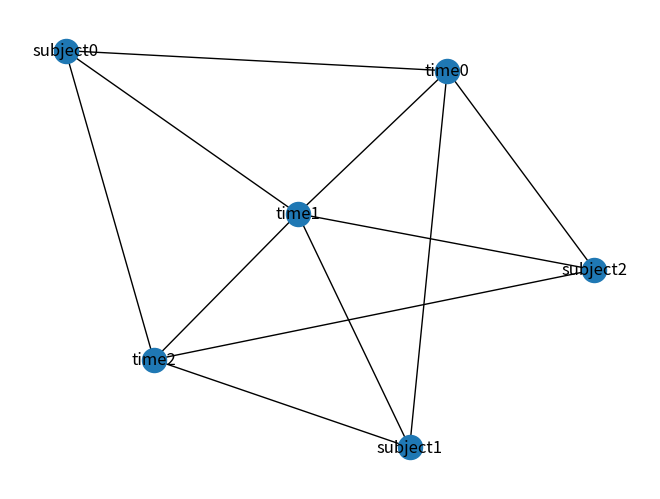

This chart was generated by the following Python code:
from copy import deepcopy
import numpy as np
import networkx as nx
import matplotlib.pyplot as plt


class ScheduleSolver():
    def __init__(self):
        pass

    def find_unused_var(self):
        for var in self.variables.keys():
            if self.variables[var] == None:
                return var

    def permutation(self):
        if None not in self.variables.values():
            # print(self.variables)
            self.results.append(deepcopy(self.variables))

            # if str(self.variables2) == str(self.variables):
            #     print("EQUAL")
            return
        var = self.find_unused_var()
        for d_orig in self.D[var]:
            d = deepcopy(d_orig)
            self.variables[var] = d
            self.D[var].remove(d_orig)
            if self.constraints() and self.nu_constraints():
                self.permutation()
            self.variables[var] = None
            self.D[var].append(d)

    def permutation_nc(self):
        if None not in self.variables.values():
            # print(self.variables)
            self.results.append(deepcopy(self.variables))

            # if str(self.variables2) == str(self.variables):
            #     print("EQUAL")
            return



        add_back = []
        var = self.find_unused_var()


        for value in self.D[var]:
            self.variables[var] = value
            order = []
            order_time = []
            for i in range(self.no):
                order.append(self.variables["subject" + str(i)])
                order_time.append(self.variables["time" + str(i)])

            if (self.constraints(order, order_time) and self.nu_constraints(order, order_time)) is False:
                add_back.append(value)
                self.D[var].remove(value)

        self.variables[var] = None

        for d_orig in self.D[var]:
            d = deepcopy(d_orig)
            self.variables[var] = d
            self.D[var].remove(d_orig)
            if self.constraints() and self.nu_constraints():
                self.permutation_nc()
            self.variables[var] = None
            self.D[var].append(d)

        for el in add_back:
            self.D[var].append(el)

    def nu_constraints(self,order = None, order_time = None):
        if order is None and order_time is None:
            order =[]
            order_time = []
            for i in range(self.no):
                if self.variables["subject" + str(i)] is not None and self.variables["subject" + str(i)] in order:
                    return False
                if self.variables["time" + str(i)] is not None and self.variables["time" + str(i)] in order_time:
                    return False
                order.append(self.variables["subject" + str(i)])
                order_time.append(self.variables["time" + str(i)])
        else:
            order_check = []
            order_time_check = []
            for i in range(self.no):
                if self.variables["subject" + str(i)] is not None and self.variables["subject" + str(i)] in order_check:
                    return False
                if self.variables["time" + str(i)] is not None and self.variables["time" + str(i)] in order_time_check:
                    return False
                order_check.append(self.variables["subject" + str(i)])
                order_time_check.append(self.variables["time" + str(i)])
        return True


    def constraints(self,order = None, order_time = None):
        if order is None and order_time is None:
            order =[]
            order_time = []
            for i in range(self.no):
                order.append(self.variables["subject" + str(i)])
                order_time.append(self.variables["time" + str(i)])

        self.total_counter += 1


        for i in range(len(order_time)):
            for j in range(len(order_time)):
                try:
                    i_time = int(order_time[i])
                    j_time = int(order_time[j])

                    if abs(int(i_time) - int(j_time)) == 1:
                        if order[i] in ['ch', 'ma'] and order[j] in ['hi','ph']:
                            return False
                        if order[j] in ['ch', 'ma'] and order[i] in ['hi','ph']:
                            return False
                except Exception as e:
                    pass

        try:
            if int(order_time[order.index('ch')]) % 2 == 0:
                return False
        except Exception as e:
            pass
        try:
            if int(order_time[ order.index('hi')]) not in [2, 4]:
                return False
        except Exception as e:
            pass
        try:
            if int(order_time[order.index('ph')]) not in [5, 7]:
                return False
        except Exception as e:
            pass

        # # work mornings or abends
        counter = 0
        length = 0
        for i in range(self.no):
            try:
                if int(order_time[i]) < 5:
                    counter -= 1
                else:
                    counter += 1
                length += 1
            except Exception as e:
                pass
        if counter not in [-length, length]:
            return False

        # don t works first hours
        for i in range(self.no):
            try:
                if int(order_time[i]) == 1:
                    return False
            except Exception as e:
                pass
        return True


    def constraints_ac(self,order = None, order_time = None):
        if order is None and order_time is None:
            order =[]
            order_time = []
            for i in range(self.no):
                order.append(self.variables["subject" + str(i)])
                order_time.append(self.variables["time" + str(i)])


        for i in range(len(order_time)):
            for j in range(len(order_time)):
                try:
                    i_time = int(order_time[i])
                    j_time = int(order_time[j])

                    if abs(int(i_time) - int(j_time)) == 1:
                        if order[i] in ['ch', 'ma'] and order[j] in ['hi','ph']:
                            return False
                        if order[j] in ['ch', 'ma'] and order[i] in ['hi','ph']:
                            return False
                except Exception as e:
                    pass

        try:
            if int(order_time[order.index('ch')]) % 2 == 0:
                return False
        except Exception as e:
            pass
        try:
            if int(order_time[ order.index('hi')]) not in [2, 4]:
                return False
        except Exception as e:
            pass
        try:
            if int(order_time[order.index('ph')]) not in [5, 7]:
                return False
        except Exception as e:
            pass

        # work mornings or abends
        counter = 0
        length = 0
        for i in range(self.no):
            try:
                if int(order_time[i]) < 5:
                    counter -= 1
                else:
                    counter += 1
                length += 1
            except Exception as e:
                pass
        if counter not in [-length, length]:
            return False

        return True

    def run_full_backtrack(self):

        self.D = {'subject0':['ma', 'ch', 'ph', 'hi'], 'time0':['1','2','3','4','5','6','7','8'],
                'subject1':['ma', 'ch', 'ph', 'hi'], 'time1':['1','2','3','4','5','6','7','8'],
                'subject2':['ma', 'ch', 'ph', 'hi'], 'time2':['1','2','3','4','5','6','7','8'],
                }
        var = ['subject','time']


        self.no = 3
        self.variables = {}
        for i in range(self.no):
            for v in var:
                self.variables[v + str(i)] = None
        print(self.variables)
        self.results = []

        self.total_counter = 0
        self.permutation()

        unique_solutions = []
        for el in self.results:
            adable = [ [el['subject0'], el['time0']], [el['subject1'], el['time1']], [el['subject2'], el['time2']] ]
            adable.sort(key= lambda x: x[1], reverse = False)

            if adable not in unique_solutions:
                unique_solutions.append(adable)

        print("We got steps: ", self.total_counter)
        print("We got solutions: ", len(self.results))
        print("We got uniques: ", len(unique_solutions))
        for el in unique_solutions:
            print(el)

    def run_nc_backtrack(self):

        self.D = {'subject0':['ma', 'ch', 'ph', 'hi'], 'time0':['1','2','3','4','5','6','7','8'],
                'subject1':['ma', 'ch', 'ph', 'hi'], 'time1':['1','2','3','4','5','6','7','8'],
                'subject2':['ma', 'ch', 'ph', 'hi'], 'time2':['1','2','3','4','5','6','7','8'],
                }
        var = ['subject','time']


        self.no = 3
        self.variables = {}
        for i in range(self.no):
            for v in var:
                self.variables[v + str(i)] = None
        print(self.variables)
        self.results = []

        self.total_counter = 0
        self.permutation_nc()

        unique_solutions = []
        for el in self.results:
            adable = [ [el['subject0'], el['time0']], [el['subject1'], el['time1']], [el['subject2'], el['time2']] ]
            adable.sort(key= lambda x: x[1], reverse = False)

            if adable not in unique_solutions:
                unique_solutions.append(adable)

        print("We got steps: ", self.total_counter)
        print("We got solutions: ", len(self.results))
        print("We got uniques: ", len(unique_solutions))
        for el in unique_solutions:
            print(el)


    def ac3(self):

        for a in self.D.keys():
            for var_a in self.D[a]:
                to_delete = True

                for b in self.D.keys():
                    if a != b:
                        for var_b in self.D[b]:
                            self.variables[a] = var_a
                            self.variables[b] = var_b

                            order = []
                            order_time = []
                            for i in range(self.no):
                                order.append(self.variables["subject" + str(i)])
                                order_time.append(self.variables["time" + str(i)])

                            if self.constraints_ac(order, order_time) is True:
                                to_delete = False

                            self.variables[a] = None
                            self.variables[b] = None
                if to_delete:
                    self.D[a].remove(var_a)
                    print("Fake: ", var_a, "_",a)


    def run_ac_backtrack(self):

        self.D = {'subject0':['ma', 'ch', 'ph', 'hi'], 'time0':['1','2','3','4','5','6','7','8'],
                'subject1':['ma', 'ch', 'ph', 'hi'], 'time1':['1','2','3','4','5','6','7','8'],
                'subject2':['ma', 'ch', 'ph', 'hi'], 'time2':['1','2','3','4','5','6','7','8'],
                }
        var = ['subject','time']


        self.no = 3
        self.variables = {}
        for i in range(self.no):
            for v in var:
                self.variables[v + str(i)] = None
        print(self.variables)
        self.results = []

        self.total_counter = 0
        self.ac3()

        self.variables = {}
        for i in self.D.keys():
            self.variables[i] = None

        print(self.D)

        self.permutation()

        unique_solutions = []
        for el in self.results:
            adable = [ [el['subject0'], el['time0']], [el['subject1'], el['time1']], [el['subject2'], el['time2']] ]
            adable.sort(key= lambda x: x[1], reverse = False)

            if adable not in unique_solutions:
                unique_solutions.append(adable)

        print("We got steps: ", self.total_counter)
        print("We got solutions: ", len(self.results))
        print("We got uniques: ", len(unique_solutions))
        for el in unique_solutions:
            print(el)


    def print_graph(self):
        G = nx.Graph()
        # Add nodes
        for node in self.variables.keys():
            G.add_node(node)


        G.add_edge("time0","subject0")
        G.add_edge("time0","subject1")
        G.add_edge("time0","subject2")
        G.add_edge("time1","subject0")
        G.add_edge("time1","subject1")
        G.add_edge("time1","subject2")
        G.add_edge("time2","subject0")
        G.add_edge("time2","subject1")
        G.add_edge("time2","subject2")
        G.add_edge("time0","time1")
        G.add_edge("time1","time2")


        nx.draw(G, with_labels=True)
        plt.savefig('labels_schedule2.png')


import time
def main():
    time.sleep(0)
    solver = ScheduleSolver()
    # solver.run_full_backtrack()
    # solver.run_nc_backtrack()
    solver.run_ac_backtrack()
    solver.print_graph()
main()
